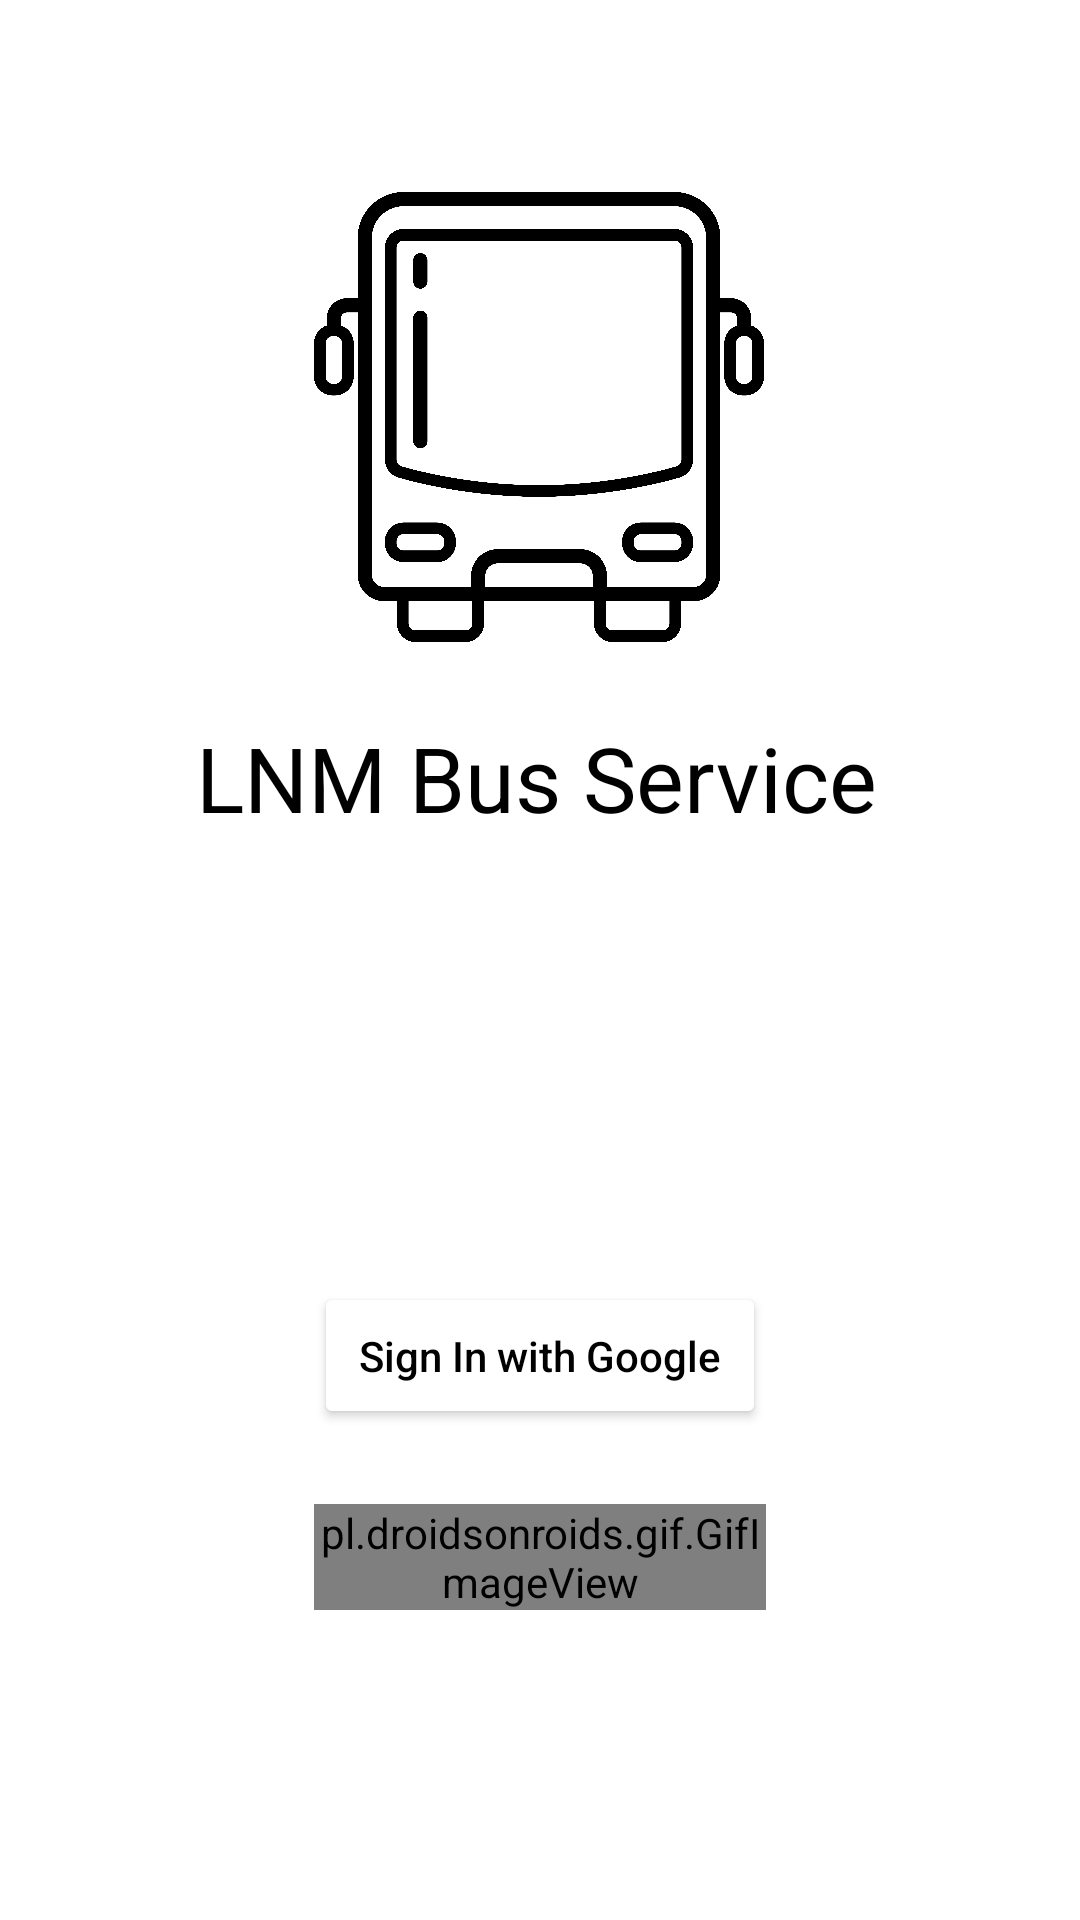

Reconstruct the res/layout file that produces this screen, plus the resources it refers to.
<!-- AndroidManifest.xml: application theme Theme.LNMBusService -->
<!-- res/layout/activity_new_login.xml -->
<?xml version="1.0" encoding="utf-8"?>
<androidx.constraintlayout.widget.ConstraintLayout xmlns:android="http://schemas.android.com/apk/res/android"
    xmlns:app="http://schemas.android.com/apk/res-auto"
    xmlns:tools="http://schemas.android.com/tools"
    android:layout_width="match_parent"
    android:layout_height="match_parent"
    tools:context=".new_login">

    <ImageView
        android:id="@+id/logoImage"
        android:layout_width="150dp"
        android:layout_height="150dp"
        android:layout_gravity="center"
        android:layout_marginTop="64dp"
        app:layout_constraintEnd_toEndOf="parent"
        app:layout_constraintHorizontal_bias="0.498"
        app:layout_constraintStart_toStartOf="parent"
        app:layout_constraintTop_toTopOf="parent"
        app:srcCompat="@drawable/logo_bus"/>

    <TextView
        android:id="@+id/logoName"
        android:layout_width="wrap_content"
        android:layout_height="wrap_content"
        android:layout_gravity="center"
        android:layout_marginTop="25dp"
        android:text="LNM Bus Service"
        android:textSize="30sp"
        android:textColor="@color/black"
        android:transitionName="app_name"
        app:layout_constraintEnd_toEndOf="@+id/logoImage"
        app:layout_constraintHorizontal_bias="0.512"
        app:layout_constraintStart_toStartOf="@+id/logoImage"
        app:layout_constraintTop_toBottomOf="@+id/logoImage" />


    <Button
        android:id="@+id/btn_google"
        android:layout_width="wrap_content"
        android:layout_height="wrap_content"
        android:layout_marginTop="148dp"
        android:layout_weight="1"
        android:padding="15dp"
        android:text="Sign In with Google"
        android:textAllCaps="false"
        android:textColor="@color/black"
        app:backgroundTint="@color/white"
        app:cornerRadius="4dp"
        app:layout_constraintEnd_toEndOf="parent"
        app:layout_constraintStart_toStartOf="parent"
        app:layout_constraintTop_toBottomOf="@+id/logoName"/>


    <pl.droidsonroids.gif.GifImageView
        android:id="@+id/gifImageView"
        android:layout_width="0dp"
        android:layout_height="wrap_content"
        android:layout_marginTop="25dp"
        android:src="@drawable/google_gif"
        app:layout_constraintEnd_toEndOf="@+id/btn_google"
        app:layout_constraintHorizontal_bias="0.0"
        app:layout_constraintStart_toStartOf="@+id/btn_google"
        app:layout_constraintTop_toBottomOf="@+id/btn_google" />

</androidx.constraintlayout.widget.ConstraintLayout>
<!-- resources referenced by this layout -->
<resources>
  <!-- drawable google_gif: gif bitmap (drawable-v24, 399267 bytes) -->
  <!-- drawable logo_bus: jpg bitmap (drawable-v24, 475836 bytes) -->
  <style name="Theme.LNMBusService" parent="Theme.MaterialComponents.DayNight.NoActionBar">
          
          <item name="colorPrimary">@color/purple_500</item>
          <item name="colorPrimaryVariant">@color/purple_700</item>
          <item name="colorOnPrimary">@color/white</item>
          
          <item name="colorSecondary">@color/teal_200</item>
          <item name="colorSecondaryVariant">@color/teal_700</item>
          <item name="colorOnSecondary">@color/black</item>
          
          <item name="android:statusBarColor" tools:targetApi="l">?attr/colorPrimaryVariant</item>
          
      </style>
  <!-- not gathered from this repository: default colours our renderer supplied (Android Studio template values) -->
  <color name="purple_500">#FF6200EE</color>
  <color name="purple_700">#FF3700B3</color>
  <color name="teal_200">#FF03DAC5</color>
  <color name="teal_700">#FF018786</color>
  <color name="black">#FF000000</color>
  <color name="white">#FFFFFFFF</color>
</resources>
